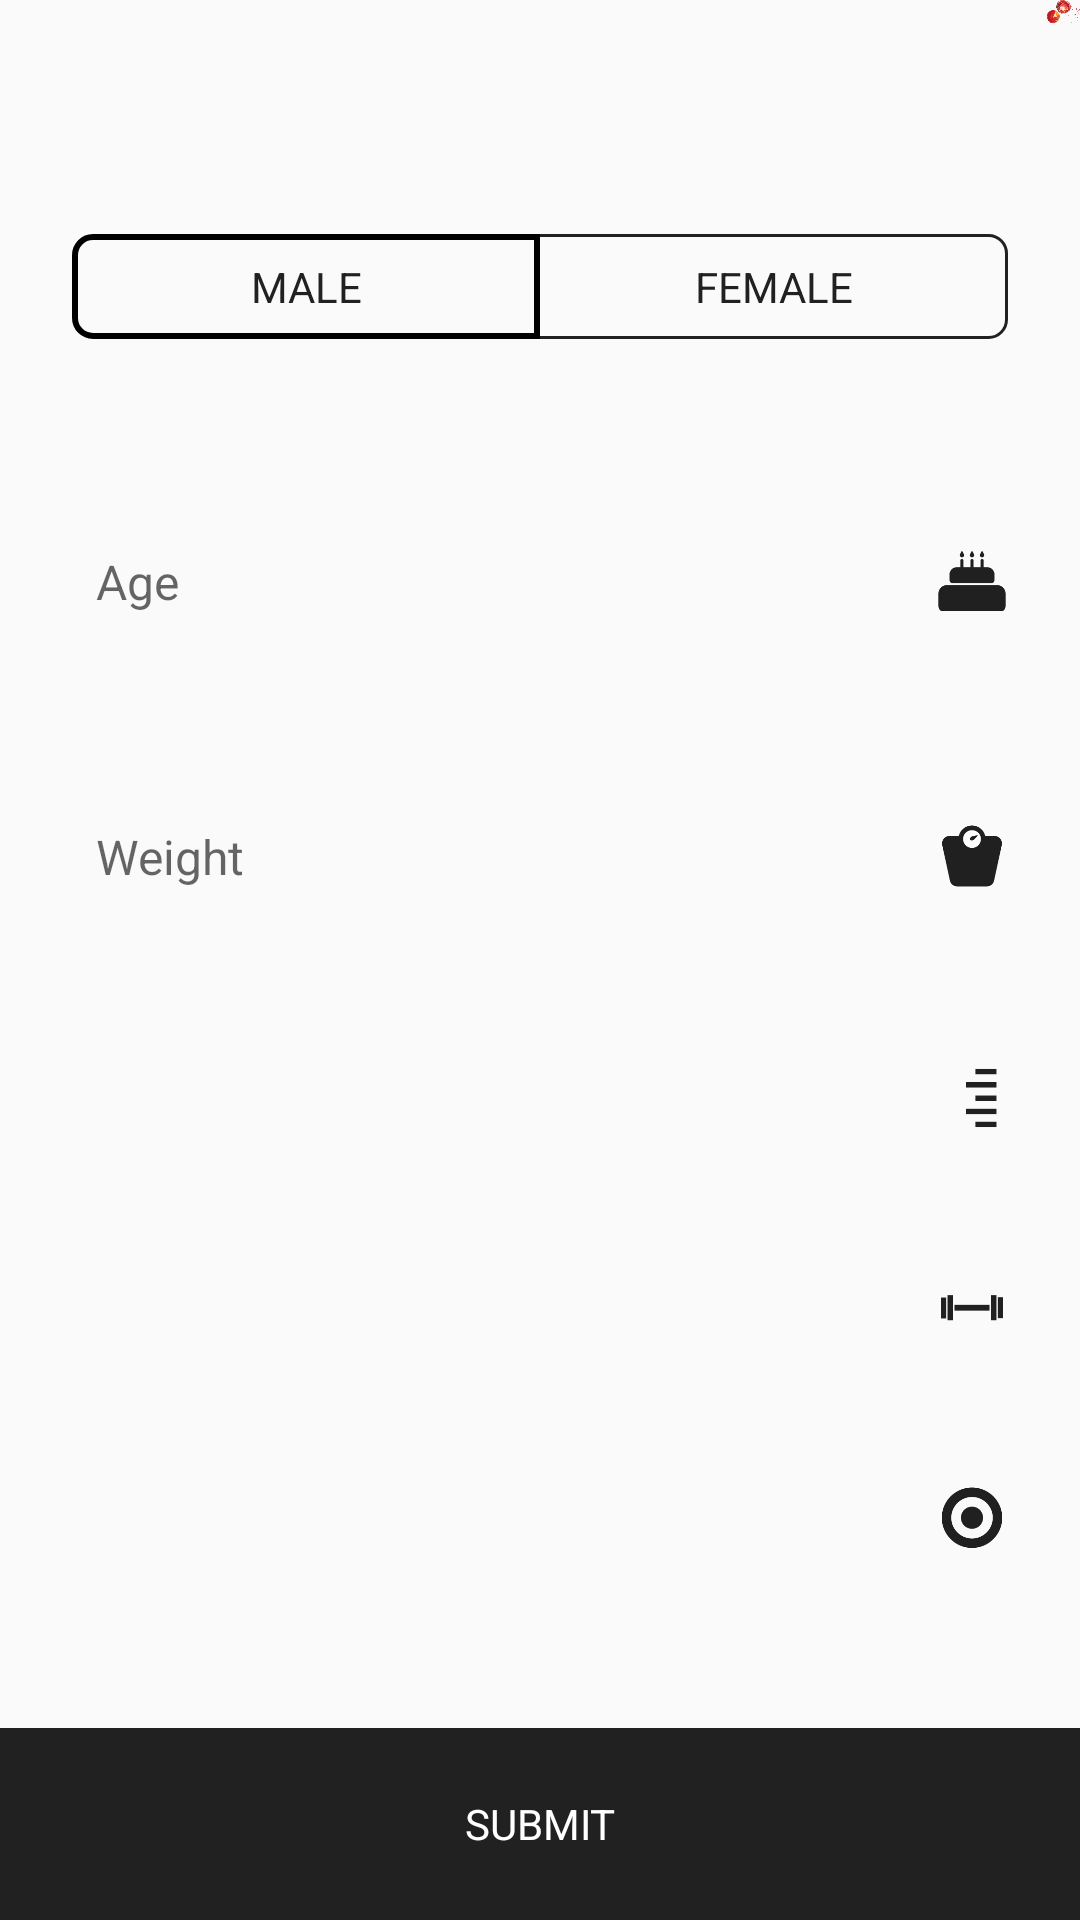

The Android layout XML behind this screen, and the referenced resources:
<!-- AndroidManifest.xml: application theme AppTheme -->
<!-- res/layout/activity_main.xml -->
<?xml version="1.0" encoding="utf-8"?>
<ScrollView
    xmlns:android="http://schemas.android.com/apk/res/android"
    xmlns:app="http://schemas.android.com/apk/res-auto"
    xmlns:tools="http://schemas.android.com/tools"
    android:layout_width="match_parent"
    android:layout_height="match_parent"
    android:fillViewport="true">

    <android.support.constraint.ConstraintLayout
        android:id="@+id/mainConstraintLayout"
        android:layout_width="match_parent"
        android:layout_height="wrap_content"
        android:clickable="true"
        android:focusable="true"
        android:focusableInTouchMode="true"
        tools:context=".MainActivity">

        <ImageView
            android:id="@+id/headerTomatoImageView"
            android:layout_width="wrap_content"
            android:layout_height="0dp"
            android:adjustViewBounds="true"
            app:layout_constraintBottom_toBottomOf="@+id/headerLogoImageView"
            app:layout_constraintEnd_toEndOf="@+id/headerLogoImageView"
            app:layout_constraintTop_toTopOf="@+id/headerLogoImageView"
            app:srcCompat="@drawable/header_tomato"/>

        <ImageView
            android:id="@+id/headerLogoImageView"
            android:layout_width="0dp"
            android:layout_height="wrap_content"
            android:adjustViewBounds="true"
            android:paddingTop="8dp"
            app:layout_constraintEnd_toEndOf="parent"
            app:layout_constraintStart_toStartOf="parent"
            app:layout_constraintTop_toTopOf="parent"
            app:srcCompat="@drawable/header_logo"/>

        <android.support.constraint.Guideline
            android:id="@+id/startGuideline"
            android:layout_width="wrap_content"
            android:layout_height="wrap_content"
            android:orientation="vertical"
            app:layout_constraintGuide_begin="24dp"/>

        <android.support.constraint.Guideline
            android:id="@+id/endGuideline"
            android:layout_width="wrap_content"
            android:layout_height="wrap_content"
            android:orientation="vertical"
            app:layout_constraintGuide_end="24dp"/>

        <RadioGroup
            android:id="@+id/genderRadioGroup"
            android:layout_width="0dp"
            android:layout_height="wrap_content"
            android:orientation="horizontal"
            app:layout_constraintBottom_toTopOf="@+id/ageEditText"
            app:layout_constraintEnd_toEndOf="@+id/endGuideline"
            app:layout_constraintStart_toStartOf="@+id/startGuideline"
            app:layout_constraintTop_toBottomOf="@+id/headerLogoImageView">

            <RadioButton
                android:id="@+id/maleRadioButton"
                android:layout_width="0dp"
                android:layout_height="wrap_content"
                android:layout_weight="1"
                android:background="@drawable/male_gender_radio_button_background"
                android:button="@null"
                android:gravity="center"
                android:padding="8dp"
                android:text="@string/male_radio_button_text"
                android:textAllCaps="true"
                android:textColor="@color/gender_radio_button_text"/>

            <RadioButton
                android:id="@+id/femaleRadioButton"
                android:layout_width="0dp"
                android:layout_height="wrap_content"
                android:layout_weight="1"
                android:background="@drawable/female_gender_radio_button_background"
                android:button="@null"
                android:gravity="center"
                android:padding="8dp"
                android:text="@string/female_radio_button_text"
                android:textAllCaps="true"
                android:textColor="@color/gender_radio_button_text"/>
        </RadioGroup>

        <EditText
            android:id="@+id/ageEditText"
            android:layout_width="0dp"
            android:layout_height="wrap_content"
            android:layout_marginEnd="16dp"
            android:layout_marginStart="8dp"
            android:background="@color/transparent"
            android:hint="@string/age_input_hint"
            android:inputType="number"
            android:textSize="16sp"
            app:layout_constraintBottom_toTopOf="@+id/weightEditText"
            app:layout_constraintEnd_toStartOf="@+id/ageImageView"
            app:layout_constraintStart_toStartOf="@+id/startGuideline"
            app:layout_constraintTop_toBottomOf="@+id/genderRadioGroup"/>

        <ImageView
            android:id="@+id/ageImageView"
            android:layout_width="24dp"
            android:layout_height="24dp"
            app:layout_constraintBottom_toBottomOf="@+id/ageEditText"
            app:layout_constraintEnd_toEndOf="@+id/endGuideline"
            app:layout_constraintStart_toEndOf="@+id/ageEditText"
            app:layout_constraintTop_toTopOf="@+id/ageEditText"
            app:srcCompat="@drawable/ic_age"/>

        <EditText
            android:id="@+id/weightEditText"
            android:layout_width="0dp"
            android:layout_height="wrap_content"
            android:layout_marginEnd="16dp"
            android:layout_marginStart="8dp"
            android:background="@color/transparent"
            android:hint="@string/weight_input_hint"
            android:inputType="number"
            android:textSize="16sp"
            app:layout_constraintBottom_toTopOf="@+id/heightSpinner"
            app:layout_constraintEnd_toStartOf="@+id/weightImageView"
            app:layout_constraintStart_toStartOf="@+id/startGuideline"
            app:layout_constraintTop_toBottomOf="@+id/ageEditText"/>

        <ImageView
            android:id="@+id/weightImageView"
            android:layout_width="24dp"
            android:layout_height="24dp"
            app:layout_constraintBottom_toBottomOf="@+id/weightEditText"
            app:layout_constraintEnd_toEndOf="@+id/endGuideline"
            app:layout_constraintStart_toEndOf="@+id/weightEditText"
            app:layout_constraintTop_toTopOf="@+id/weightEditText"
            app:srcCompat="@drawable/ic_weight"/>

        <Spinner
            android:id="@+id/heightSpinner"
            android:layout_width="0dp"
            android:layout_height="wrap_content"
            android:background="@null"
            app:layout_constraintBottom_toTopOf="@+id/weeklyActivitySpinner"
            app:layout_constraintEnd_toStartOf="@+id/heightImageView"
            app:layout_constraintStart_toStartOf="@+id/startGuideline"
            app:layout_constraintTop_toBottomOf="@+id/weightEditText"/>

        <ImageView
            android:id="@+id/heightImageView"
            android:layout_width="24dp"
            android:layout_height="24dp"
            app:layout_constraintBottom_toBottomOf="@+id/heightSpinner"
            app:layout_constraintEnd_toEndOf="@+id/endGuideline"
            app:layout_constraintStart_toEndOf="@+id/heightSpinner"
            app:layout_constraintTop_toTopOf="@+id/heightSpinner"
            app:srcCompat="@drawable/ic_height"/>

        <Spinner
            android:id="@+id/weeklyActivitySpinner"
            android:layout_width="0dp"
            android:layout_height="wrap_content"
            android:background="@null"
            app:layout_constraintBottom_toTopOf="@+id/weightGoalSpinner"
            app:layout_constraintEnd_toStartOf="@+id/weeklyActivityImageView"
            app:layout_constraintStart_toStartOf="@+id/startGuideline"
            app:layout_constraintTop_toBottomOf="@+id/heightSpinner"/>

        <ImageView
            android:id="@+id/weeklyActivityImageView"
            android:layout_width="24dp"
            android:layout_height="24dp"
            app:layout_constraintBottom_toBottomOf="@+id/weeklyActivitySpinner"
            app:layout_constraintEnd_toEndOf="@+id/endGuideline"
            app:layout_constraintStart_toEndOf="@+id/weeklyActivitySpinner"
            app:layout_constraintTop_toTopOf="@+id/weeklyActivitySpinner"
            app:srcCompat="@drawable/ic_weekly_activity"/>

        <Spinner
            android:id="@+id/weightGoalSpinner"
            android:layout_width="0dp"
            android:layout_height="wrap_content"
            android:background="@null"
            app:layout_constraintBottom_toTopOf="@+id/submitTextView"
            app:layout_constraintEnd_toStartOf="@+id/weightGoalImageView"
            app:layout_constraintStart_toStartOf="@+id/startGuideline"
            app:layout_constraintTop_toBottomOf="@+id/weeklyActivitySpinner"/>

        <ImageView
            android:id="@+id/weightGoalImageView"
            android:layout_width="24dp"
            android:layout_height="24dp"
            app:layout_constraintBottom_toBottomOf="@+id/weightGoalSpinner"
            app:layout_constraintEnd_toEndOf="@+id/endGuideline"
            app:layout_constraintStart_toEndOf="@+id/weightGoalSpinner"
            app:layout_constraintTop_toTopOf="@+id/weightGoalSpinner"
            app:srcCompat="@drawable/ic_weight_goal"/>

        <TextView
            android:id="@+id/submitTextView"
            android:layout_width="0dp"
            android:layout_height="64dp"
            android:background="@color/cse_black"
            android:clickable="true"
            android:focusable="true"
            android:foreground="@drawable/ripple_white"
            android:gravity="center"
            android:text="@string/submit_button_text"
            android:textAllCaps="true"
            android:textColor="@color/white"
            app:layout_constraintBottom_toBottomOf="parent"
            app:layout_constraintEnd_toEndOf="parent"
            app:layout_constraintStart_toStartOf="parent"/>

    </android.support.constraint.ConstraintLayout>
</ScrollView>
<!-- resources referenced by this layout -->
<resources>
  <color name="cse_black">#212121</color>
  <color name="transparent">#00000000</color>
  <color name="white">#FFF</color>
  <!-- drawable male_gender_radio_button_background (drawable) -->
  <?xml version="1.0" encoding="UTF-8"?>
  <selector xmlns:android="http://schemas.android.com/apk/res/android">
      <item android:state_checked="true">
          <shape
              android:shape="rectangle">
              <solid android:color="@color/black"/>
              <padding
                  android:bottom="5dp"
                  android:left="5dp"
                  android:right="5dp"
                  android:top="5dp"/>
              <corners
                  android:bottomLeftRadius="@dimen/gender_radio_button_radius"
                  android:bottomRightRadius="0dp"
                  android:topLeftRadius="@dimen/gender_radio_button_radius"
                  android:topRightRadius="0dp"/>
          </shape>
      </item>
      <item>
          <shape
              android:shape="rectangle">
              <solid android:color="@color/transparent"/>
              <stroke
                  android:width="2dp"
                  android:color="@color/black"/>
              <padding
                  android:bottom="5dp"
                  android:left="5dp"
                  android:right="5dp"
                  android:top="5dp"/>
              <corners
                  android:bottomLeftRadius="@dimen/gender_radio_button_radius"
                  android:bottomRightRadius="0dp"
                  android:topLeftRadius="@dimen/gender_radio_button_radius"
                  android:topRightRadius="0dp"/>
          </shape>
      </item>
  </selector>
  <!-- drawable ripple_white (drawable) -->
  <?xml version="1.0" encoding="utf-8"?>
  <ripple
      xmlns:android="http://schemas.android.com/apk/res/android"
      android:color="@color/white"/>
  <string name="age_input_hint">Age</string>
  <string name="female_radio_button_text">Female</string>
  <string name="male_radio_button_text">Male</string>
  <string name="submit_button_text">Submit</string>
  <string name="weight_input_hint">Weight</string>
  <style name="AppTheme" parent="Theme.AppCompat.Light.NoActionBar">
          <item name="colorPrimary">@color/primary</item>
          <item name="colorPrimaryDark">@color/primary_dark</item>
          <item name="colorAccent">@color/accent</item>
      </style>
  <dimen name="gender_radio_button_radius">6dp</dimen>
  <color name="primary">@color/cse_black</color>
  <color name="primary_dark">@color/cse_black</color>
  <color name="accent">@color/cse_black</color>
  <!-- not gathered from this repository: default colours our renderer supplied (Android Studio template values) -->
  <color name="black">#FF000000</color>
</resources>
